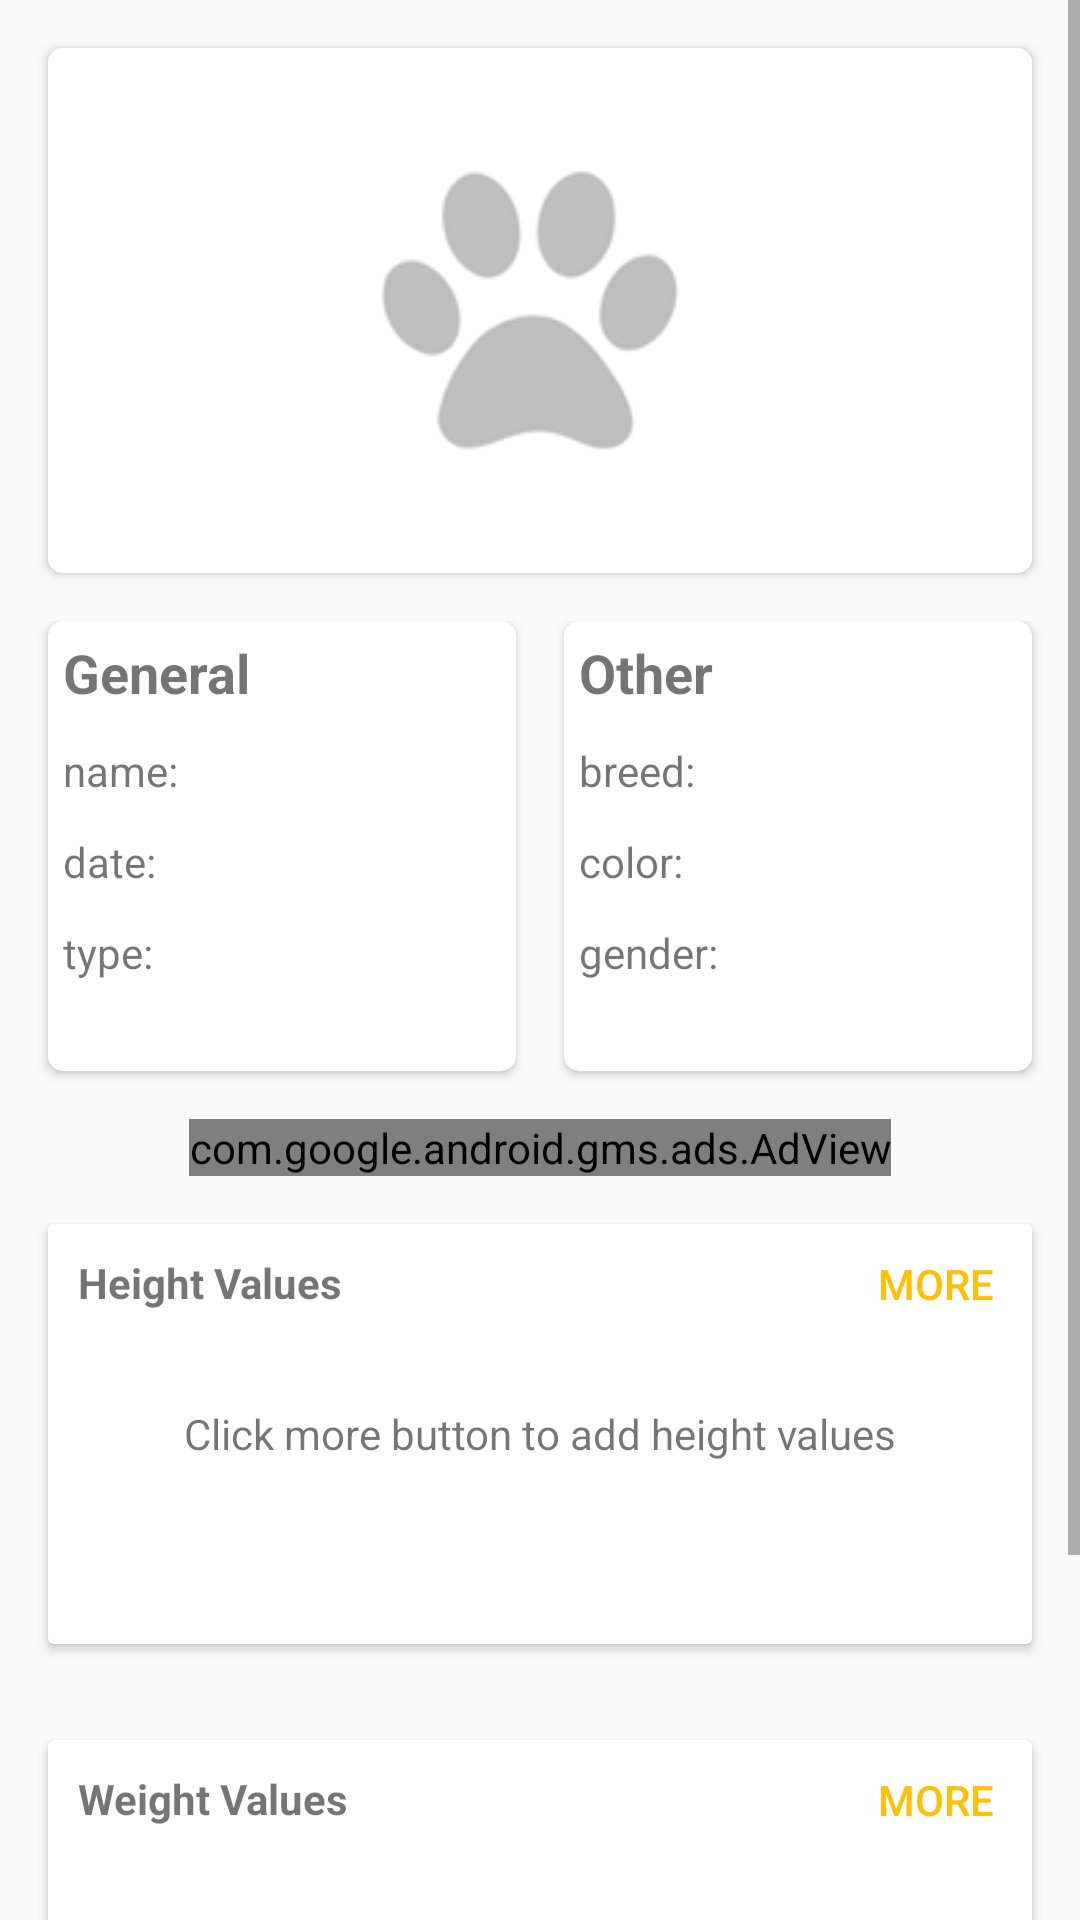

Write the Android layout XML for this screen, with the resource values it uses.
<!-- AndroidManifest.xml: application theme AppTheme -->
<!-- res/layout/fragment_info.xml -->
<LinearLayout
  xmlns:android="http://schemas.android.com/apk/res/android"
  xmlns:app="http://schemas.android.com/apk/res-auto"
  xmlns:tools="http://schemas.android.com/tools"
  android:layout_width="match_parent"
  android:layout_height="match_parent"
  android:orientation="vertical">

  <ScrollView
    android:id="@+id/main_scroll_view"
    android:layout_width="match_parent"
    android:layout_height="match_parent"
    tools:context="com.clouddroid.petscarehealth.fragments.InfoFragment">

    <LinearLayout
      android:layout_width="match_parent"
      android:layout_height="wrap_content"
      android:paddingBottom="54dp"
      android:orientation="vertical">

      <android.support.v7.widget.CardView
        android:layout_width="match_parent"
        android:layout_height="175dp"
        android:layout_margin="16dp"
        app:cardCornerRadius="5dp">

        <ImageView
          android:id="@+id/petImageView"
          android:layout_width="match_parent"
          android:scaleType="centerCrop"
          android:layout_height="match_parent"
          android:src="@drawable/paw"/>

      </android.support.v7.widget.CardView>

      <LinearLayout
        android:layout_width="match_parent"
        android:layout_height="wrap_content"
        android:orientation="horizontal">


        <android.support.v7.widget.CardView
          android:layout_width="0dp"
          android:layout_height="wrap_content"
          android:layout_weight="0.5"
          android:layout_marginBottom="16dp"
          android:layout_marginStart="16dp"
          android:layout_marginEnd="8dp"
          android:minHeight="150dp"
          app:cardCornerRadius="5dp">

          <HorizontalScrollView
            android:layout_width="match_parent"
            android:layout_height="match_parent"
            android:minHeight="150dp">

            <GridLayout
              android:layout_width="wrap_content"
              android:layout_height="match_parent"
              android:columnCount="2"
              android:rowCount="4">

              <TextView
                android:textStyle="bold"
                android:layout_width="match_parent"
                android:layout_height="wrap_content"
                android:layout_margin="5dp"
                android:layout_column="0"
                android:layout_columnSpan="2"
                android:layout_row="0"
                android:text="@string/info_fragment_general"
                android:textSize="18sp"/>

              <TextView
                android:layout_width="wrap_content"
                android:layout_height="wrap_content"
                android:layout_margin="5dp"
                android:layout_column="0"
                android:layout_row="1"
                android:text="@string/info_fragment_name"/>

              <TextView
                android:id="@+id/petNameTextView"
                android:layout_width="wrap_content"
                android:layout_height="wrap_content"
                android:layout_margin="5dp"
                android:layout_column="1"
                android:layout_row="1"
                android:textSize="15sp"/>

              <TextView
                android:layout_width="wrap_content"
                android:layout_height="wrap_content"
                android:layout_margin="5dp"
                android:layout_column="0"
                android:layout_row="2"
                android:text="@string/info_fragment_date"/>

              <TextView
                android:id="@+id/petDateTextView"
                android:layout_width="wrap_content"
                android:layout_height="wrap_content"
                android:layout_margin="5dp"
                android:layout_column="1"
                android:layout_row="2"
                android:textSize="15sp"/>

              <TextView
                android:layout_width="wrap_content"
                android:layout_height="wrap_content"
                android:layout_margin="5dp"
                android:layout_column="0"
                android:layout_row="3"
                android:text="@string/info_fragment_type"/>

              <TextView
                android:id="@+id/petTypeTextView"
                android:layout_width="wrap_content"
                android:layout_height="wrap_content"
                android:layout_margin="5dp"
                android:layout_column="1"
                android:layout_row="3"
                android:textSize="15sp"/>

            </GridLayout>
          </HorizontalScrollView>
        </android.support.v7.widget.CardView>

        <android.support.v7.widget.CardView
          android:layout_width="0dp"
          android:layout_height="wrap_content"
          android:layout_weight="0.5"
          android:layout_marginBottom="16dp"
          android:layout_marginLeft="8dp"
          android:layout_marginRight="16dp"
          android:minHeight="150dp"
          app:cardCornerRadius="5dp">

          <HorizontalScrollView
            android:layout_width="match_parent"
            android:layout_height="match_parent"
            android:minHeight="150dp">

            <GridLayout
              android:layout_width="wrap_content"
              android:layout_height="match_parent"
              android:columnCount="2"
              android:rowCount="4">

              <TextView
                android:textStyle="bold"
                android:layout_width="match_parent"
                android:layout_height="wrap_content"
                android:layout_margin="5dp"
                android:layout_column="0"
                android:layout_columnSpan="2"
                android:layout_row="0"
                android:text="@string/info_fragment_other"
                android:textSize="18sp"/>

              <TextView
                android:layout_width="wrap_content"
                android:layout_height="wrap_content"
                android:layout_margin="5dp"
                android:layout_column="0"
                android:layout_row="1"
                android:text="@string/info_fragment_breed"/>

              <TextView
                android:id="@+id/petBreedTextView"
                android:layout_width="wrap_content"
                android:layout_height="wrap_content"
                android:layout_margin="5dp"
                android:layout_column="1"
                android:layout_row="1"
                android:textSize="15sp"/>

              <TextView
                android:layout_width="wrap_content"
                android:layout_height="wrap_content"
                android:layout_margin="5dp"
                android:layout_column="0"
                android:layout_row="2"
                android:text="@string/info_fragment_color"/>

              <TextView
                android:id="@+id/petColorTextView"
                android:layout_width="wrap_content"
                android:layout_height="wrap_content"
                android:layout_margin="5dp"
                android:layout_column="1"
                android:layout_row="2"
                android:textSize="15sp"/>

              <TextView
                android:layout_width="wrap_content"
                android:layout_height="wrap_content"
                android:layout_margin="5dp"
                android:layout_column="0"
                android:layout_row="3"
                android:text="@string/info_fragment_gender"/>

              <TextView
                android:id="@+id/petGenderTextView"
                android:layout_width="wrap_content"
                android:layout_height="wrap_content"
                android:layout_margin="5dp"
                android:layout_column="1"
                android:layout_row="3"
                android:textSize="15sp"/>

            </GridLayout>
          </HorizontalScrollView>
        </android.support.v7.widget.CardView>

      </LinearLayout>

      <com.google.android.gms.ads.AdView
        xmlns:ads="http://schemas.android.com/apk/res-auto"
        android:id="@+id/adView"
        android:layout_width="wrap_content"
        android:layout_height="wrap_content"
        android:layout_gravity="center"
        ads:adSize="BANNER"
        ads:adUnitId="ca-app-pub-4098342918729972/6840455699">
      </com.google.android.gms.ads.AdView>

      <android.support.v7.widget.CardView
        android:id="@+id/heightCardView"
        android:layout_width="match_parent"
        android:layout_height="140dp"
        android:layout_margin="16dp">

        <TextView
          android:textStyle="bold"
          android:layout_width="wrap_content"
          android:layout_height="wrap_content"
          android:layout_margin="10dp"
          android:text="@string/info_fragment_height_values"/>

        <Button
          android:id="@+id/moreButtonHeight"
          style="?android:attr/buttonBarButtonStyle"
          android:layout_width="wrap_content"
          android:layout_height="40dp"
          android:layout_gravity="end"
          android:text="@string/info_fragment_more_button"/>

        <android.support.v7.widget.RecyclerView
          android:id="@+id/heightRV"
          android:layout_width="match_parent"
          android:layout_height="wrap_content"
          android:layout_marginTop="35dp"
          android:layout_marginBottom="10dp"
          android:layout_marginStart="5dp"
          android:layout_marginEnd="5dp"
          android:visibility="gone"/>

        <TextView
          android:id="@+id/noHeightTV"
          android:layout_width="match_parent"
          android:layout_height="match_parent"
          android:layout_gravity="center"
          android:gravity="center"
          android:text="@string/info_fragment_height_chart_no_data"/>

      </android.support.v7.widget.CardView>

      <android.support.v7.widget.CardView
        android:id="@+id/weightCardView"
        android:layout_width="match_parent"
        android:layout_height="140dp"
        android:layout_margin="16dp">

        <TextView
          android:textStyle="bold"
          android:layout_width="wrap_content"
          android:layout_height="wrap_content"
          android:layout_margin="10dp"
          android:text="@string/info_fragment_weight_values"/>

        <Button
          android:id="@+id/moreButtonWeight"
          style="?android:attr/buttonBarButtonStyle"
          android:layout_width="wrap_content"
          android:layout_height="40dp"
          android:layout_gravity="end"
          android:text="@string/info_fragment_more_button"/>

        <android.support.v7.widget.RecyclerView
          android:id="@+id/weightRV"
          android:layout_width="match_parent"
          android:layout_height="wrap_content"
          android:layout_marginTop="35dp"
          android:layout_marginBottom="10dp"
          android:layout_marginStart="5dp"
          android:layout_marginEnd="5dp"
          android:visibility="gone"/>

        <TextView
          android:id="@+id/noWeightTV"
          android:layout_width="match_parent"
          android:layout_height="match_parent"
          android:layout_gravity="center"
          android:gravity="center"
          android:text="@string/info_fragment_weight_chart_no_data"/>

      </android.support.v7.widget.CardView>

    </LinearLayout>

  </ScrollView>

  <TextView
    android:id="@+id/noAnimalTextView"
    android:layout_width="match_parent"
    android:layout_height="match_parent"
    android:layout_margin="16dp"
    android:gravity="center"
    android:text="@string/info_fragment_no_data_text"
    android:textSize="21sp"
    android:visibility="gone"/>

</LinearLayout>
<!-- resources referenced by this layout -->
<resources>
  <!-- drawable paw: png bitmap (drawable, 4578 bytes) -->
  <string name="info_fragment_breed">breed:</string>
  <string name="info_fragment_color">color:</string>
  <string name="info_fragment_date">date:</string>
  <string name="info_fragment_gender">gender:</string>
  <string name="info_fragment_general">General</string>
  <string name="info_fragment_height_chart_no_data">Click more button to add height values</string>
  <string name="info_fragment_height_values">Height Values</string>
  <string name="info_fragment_more_button">more</string>
  <string name="info_fragment_name">name:</string>
  <string name="info_fragment_no_data_text">Add new animal by clicking the button on bottom right.</string>
  <string name="info_fragment_other">Other</string>
  <string name="info_fragment_type">type:</string>
  <string name="info_fragment_weight_chart_no_data">Click more button to add weight values</string>
  <string name="info_fragment_weight_values">Weight Values</string>
  <style name="AppTheme" parent="Theme.AppCompat.Light.DarkActionBar">
      
      <item name="colorPrimary">@color/colorPrimary</item>
      <item name="colorPrimaryDark">@color/colorPrimaryDark</item>
      <item name="colorAccent">@color/colorAccent</item>
      <item name="android:windowContentTransitions">true</item>
    </style>
  <color name="colorPrimary">#4CAF50</color>
  <color name="colorPrimaryDark">#388E3C</color>
  <color name="colorAccent">#FFC107</color>
</resources>
